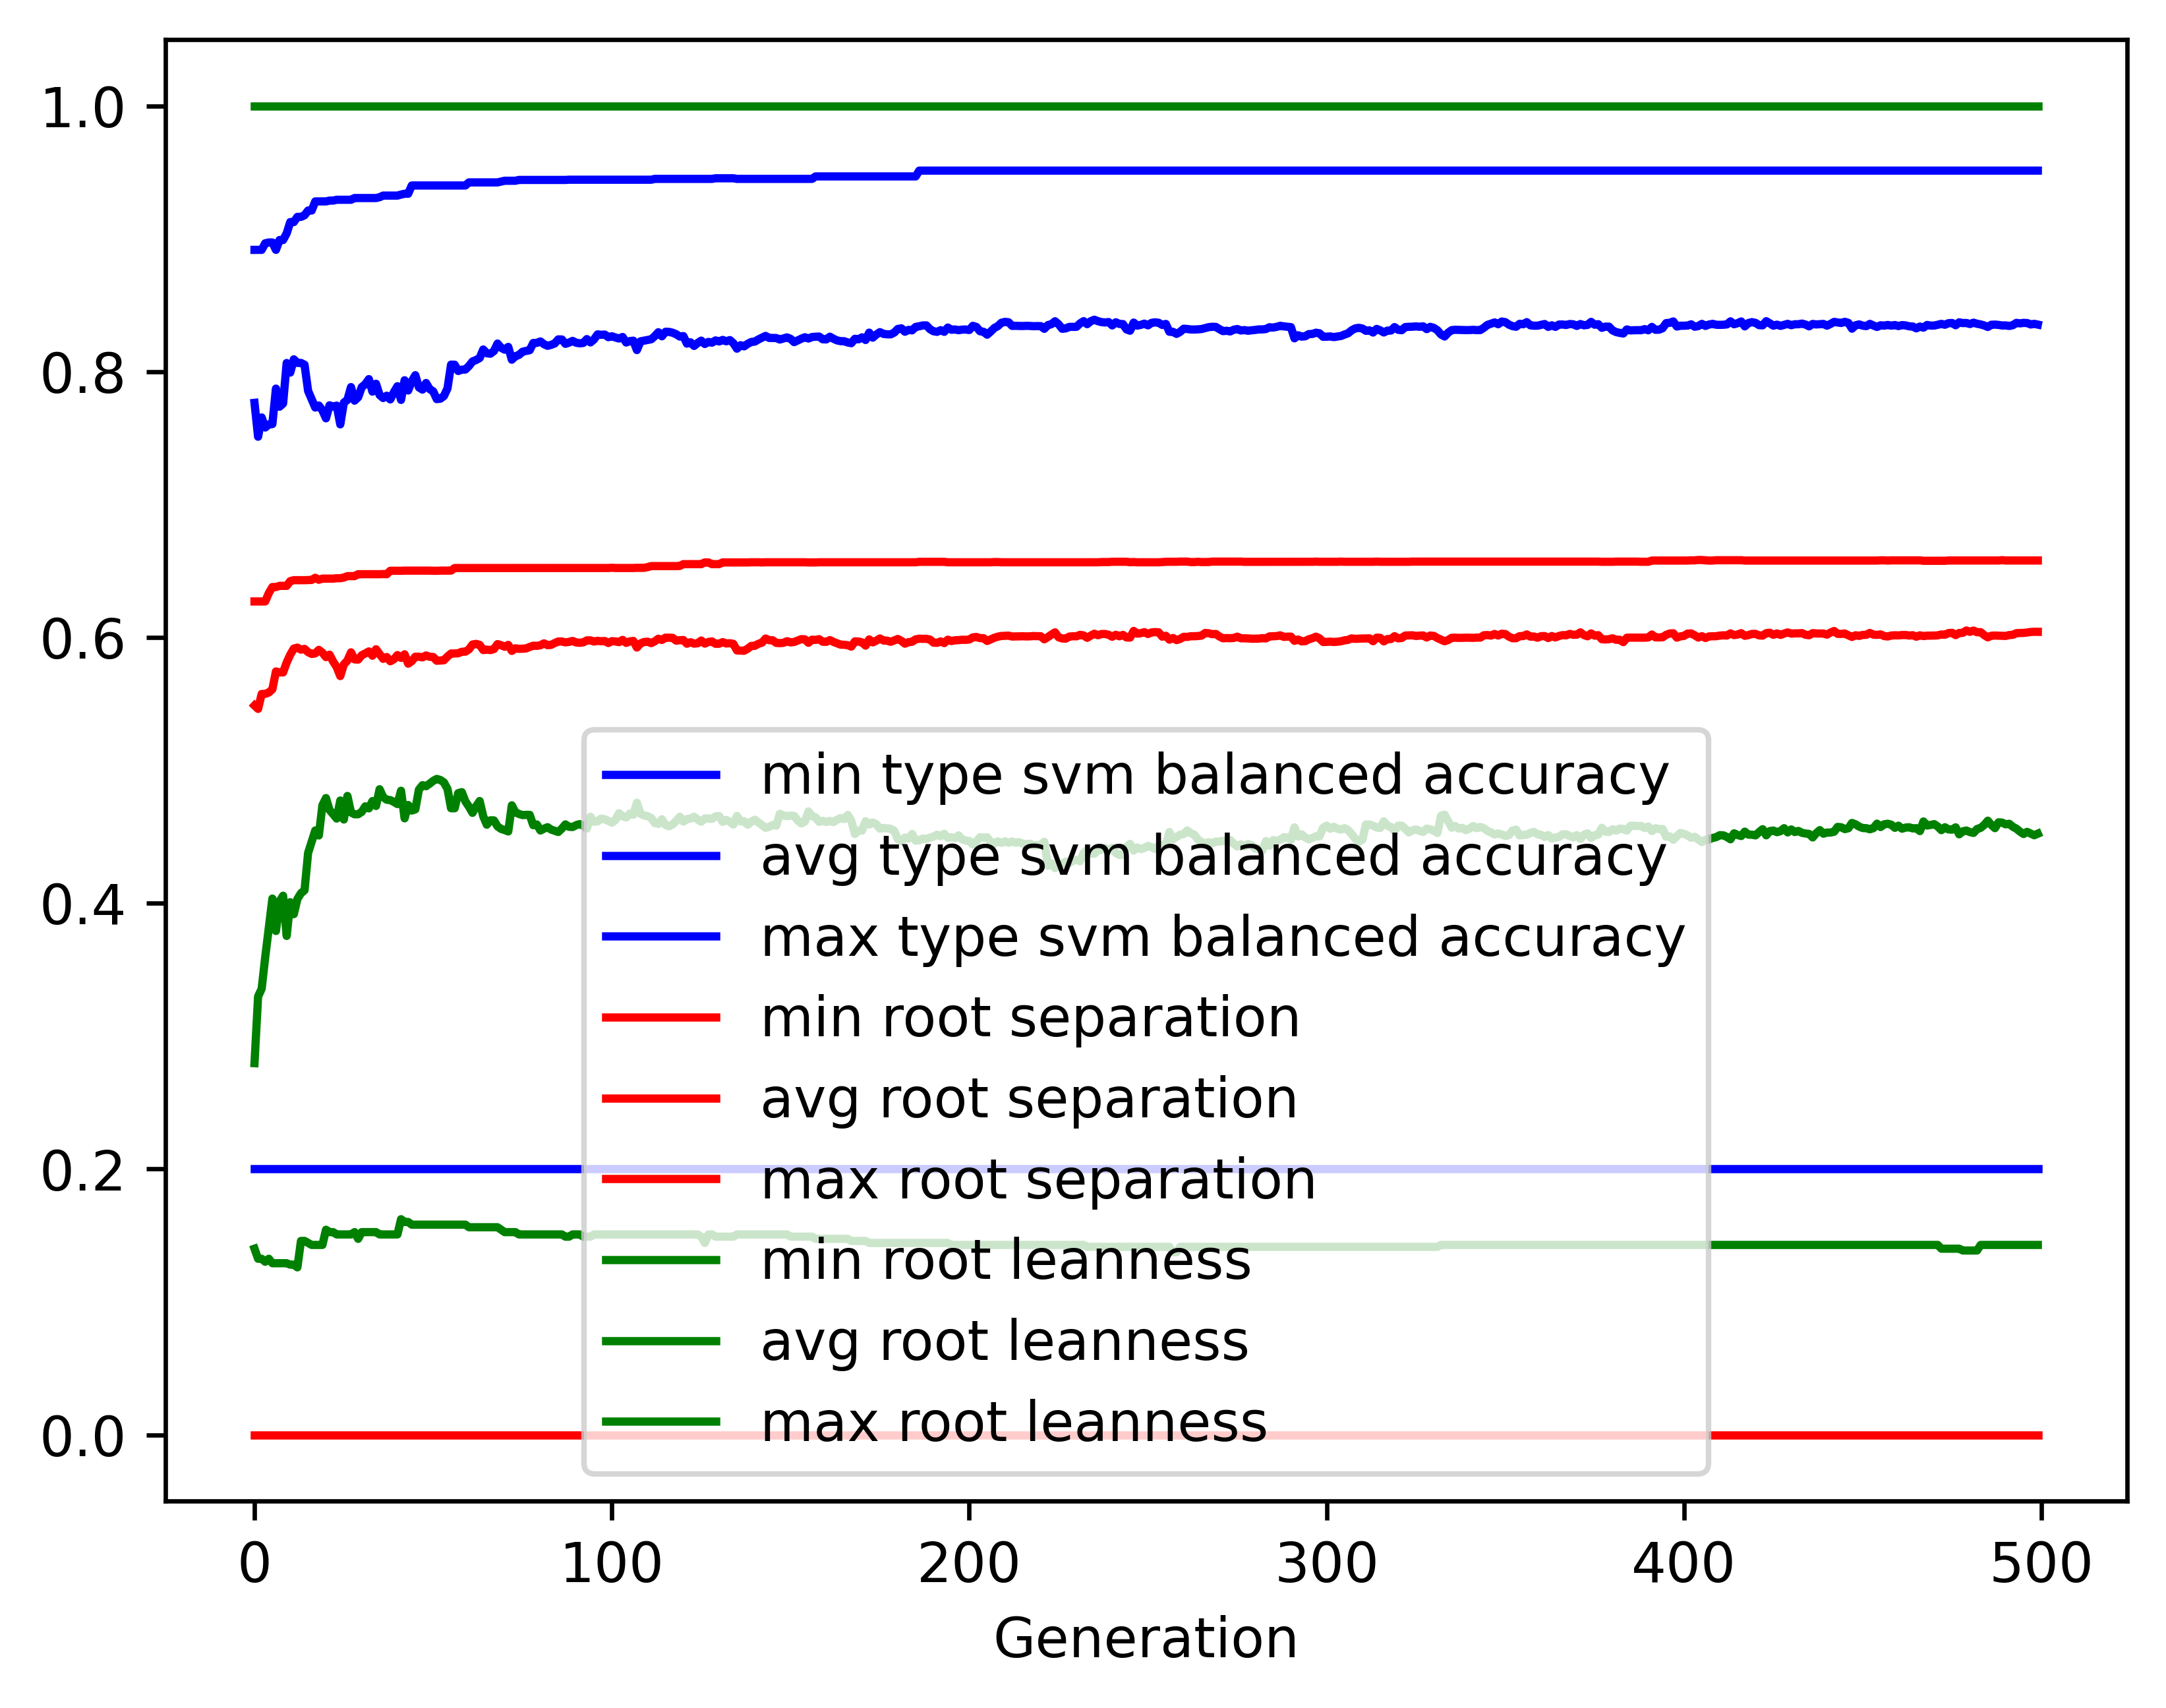

The table this chart was drawn from, first rows:
gen, evals, gen_feats, explored, type svm balanced accuracy_min, type svm balanced accuracy_avg, type svm balanced accuracy_max, type svm balanced accuracy_std, root separation_min, root separation_avg, root separation_max, root separation_std, root leanness_min, root leanness_avg, root leanness_max, root leanness_std
0, 500, 3808, 3808, 0.2, 0.7765, 0.8916, 0.1093, 0.0, 0.5488, 0.6271, 0.06449, 0.14, 0.2796, 1.0, 0.1291
1, 367, 2927, 3955, 0.2, 0.751, 0.8916, 0.1428, 0.0, 0.5462, 0.6271, 0.0803, 0.1325, 0.3298, 1.0, 0.159
2, 364, 1722, 4100, 0.2, 0.7655, 0.8916, 0.1305, 0.0, 0.5574, 0.6271, 0.07033, 0.1325, 0.3356, 1.0, 0.1536
3, 390, 1567, 4260, 0.2, 0.7579, 0.8966, 0.1486, 0.0, 0.5575, 0.6271, 0.08381, 0.1302, 0.3595, 1.0, 0.1741
4, 386, 1171, 4394, 0.2, 0.7602, 0.8972, 0.1425, 0.0, 0.5585, 0.6334, 0.0861, 0.1325, 0.3813, 1.0, 0.1698
5, 371, 974, 4513, 0.2, 0.7605, 0.8972, 0.1299, 0.0, 0.561, 0.6379, 0.08729, 0.1291, 0.4035, 1.0, 0.1606
6, 352, 934, 4626, 0.2, 0.7872, 0.8916, 0.1108, 0.0, 0.5744, 0.6379, 0.0712, 0.1291, 0.3791, 1.0, 0.1458
7, 365, 926, 4731, 0.2, 0.7736, 0.899, 0.1333, 0.0, 0.5737, 0.6388, 0.07781, 0.1291, 0.4014, 1.0, 0.1637
8, 379, 868, 4833, 0.2, 0.776, 0.899, 0.136, 0.0, 0.5737, 0.6388, 0.08151, 0.1291, 0.4056, 1.0, 0.1686
9, 389, 817, 4911, 0.2, 0.8065, 0.904, 0.1146, 0.0, 0.5811, 0.6388, 0.08367, 0.1291, 0.3754, 1.0, 0.1579
10, 380, 820, 4979, 0.2, 0.7993, 0.9125, 0.1106, 0.0, 0.587, 0.6424, 0.07561, 0.128, 0.4008, 1.0, 0.1461
11, 370, 750, 5063, 0.2, 0.8092, 0.9125, 0.116, 0.0, 0.5916, 0.6431, 0.08387, 0.128, 0.3918, 1.0, 0.1557
12, 355, 736, 5120, 0.2, 0.8066, 0.9164, 0.1185, 0.0, 0.5923, 0.6431, 0.08412, 0.126, 0.4032, 1.0, 0.1582
13, 370, 718, 5191, 0.2, 0.8065, 0.9164, 0.1265, 0.0, 0.5908, 0.6431, 0.09196, 0.1459, 0.4075, 1.0, 0.1646
14, 361, 664, 5250, 0.2, 0.8052, 0.9177, 0.1339, 0.0, 0.5914, 0.6431, 0.09623, 0.1459, 0.4097, 1.0, 0.1746
15, 358, 715, 5293, 0.2, 0.7854, 0.9212, 0.1433, 0.0, 0.5889, 0.6432, 0.1071, 0.1443, 0.4379, 1.0, 0.1839
16, 376, 719, 5344, 0.2, 0.7793, 0.9212, 0.1484, 0.0, 0.5876, 0.6433, 0.1107, 0.1429, 0.4464, 1.0, 0.1891
17, 363, 636, 5394, 0.2, 0.773, 0.9281, 0.1591, 0.0, 0.588, 0.6449, 0.1176, 0.1429, 0.4547, 1.0, 0.1948
18, 360, 606, 5447, 0.2, 0.7745, 0.9281, 0.1577, 0.0, 0.5906, 0.6434, 0.1176, 0.1429, 0.451, 1.0, 0.2033
19, 355, 644, 5481, 0.2, 0.7708, 0.9281, 0.1572, 0.0, 0.5885, 0.6442, 0.1202, 0.1429, 0.4737, 1.0, 0.1907
20, 355, 637, 5514, 0.2, 0.7649, 0.9281, 0.1638, 0.0, 0.5852, 0.6442, 0.1287, 0.1543, 0.4791, 1.0, 0.1963
21, 363, 619, 5542, 0.2, 0.7746, 0.9287, 0.1633, 0.0, 0.587, 0.6442, 0.126, 0.1525, 0.4701, 1.0, 0.1961
22, 371, 618, 5563, 0.2, 0.7736, 0.9287, 0.1751, 0.0, 0.5818, 0.6442, 0.1391, 0.1525, 0.467, 1.0, 0.2074
23, 337, 539, 5592, 0.2, 0.7744, 0.9293, 0.186, 0.0, 0.5777, 0.6445, 0.1511, 0.1508, 0.4637, 1.0, 0.2174
24, 387, 621, 5624, 0.2, 0.7603, 0.9293, 0.1936, 0.0, 0.5709, 0.6445, 0.1591, 0.1508, 0.4773, 1.0, 0.2286
25, 352, 562, 5648, 0.2, 0.7767, 0.9293, 0.1843, 0.0, 0.5797, 0.645, 0.1514, 0.1508, 0.463, 1.0, 0.2199
26, 364, 587, 5669, 0.2, 0.7787, 0.9293, 0.1764, 0.0, 0.5826, 0.6461, 0.1469, 0.1508, 0.4807, 1.0, 0.1988
27, 370, 586, 5684, 0.2, 0.7884, 0.9293, 0.1698, 0.0, 0.5888, 0.6461, 0.1402, 0.1508, 0.4683, 1.0, 0.1966
28, 383, 610, 5700, 0.2, 0.7782, 0.9306, 0.1809, 0.0, 0.5834, 0.6461, 0.1498, 0.1525, 0.4669, 1.0, 0.2152
29, 363, 567, 5719, 0.2, 0.7807, 0.9306, 0.1789, 0.0, 0.5833, 0.6476, 0.1472, 0.1474, 0.4669, 1.0, 0.2125
30, 365, 570, 5734, 0.2, 0.7883, 0.9306, 0.1758, 0.0, 0.5866, 0.6476, 0.1453, 0.1525, 0.4687, 1.0, 0.2022
31, 373, 569, 5745, 0.2, 0.7905, 0.9306, 0.1739, 0.0, 0.5879, 0.6476, 0.1429, 0.1525, 0.4729, 1.0, 0.1944
32, 365, 601, 5753, 0.2, 0.7944, 0.9306, 0.1712, 0.0, 0.5895, 0.6476, 0.1404, 0.1525, 0.4713, 1.0, 0.1911
33, 375, 599, 5763, 0.2, 0.7849, 0.9306, 0.1756, 0.0, 0.5862, 0.6476, 0.1452, 0.1525, 0.4768, 1.0, 0.1991
34, 361, 544, 5771, 0.2, 0.7909, 0.9306, 0.1673, 0.0, 0.5911, 0.6476, 0.138, 0.1525, 0.4732, 1.0, 0.1902
35, 348, 535, 5781, 0.2, 0.7824, 0.9312, 0.1716, 0.0, 0.5874, 0.6476, 0.1429, 0.1508, 0.4858, 1.0, 0.1882
36, 368, 538, 5791, 0.2, 0.7801, 0.9325, 0.1803, 0.0, 0.5839, 0.6477, 0.15, 0.1508, 0.4798, 1.0, 0.1991
37, 357, 533, 5794, 0.2, 0.7819, 0.9325, 0.1781, 0.0, 0.5852, 0.6476, 0.1478, 0.1508, 0.4778, 1.0, 0.1986
38, 359, 558, 5801, 0.2, 0.7791, 0.9325, 0.1811, 0.0, 0.582, 0.6501, 0.1498, 0.1508, 0.4776, 1.0, 0.207
39, 370, 565, 5812, 0.2, 0.7845, 0.9325, 0.18, 0.0, 0.5835, 0.6501, 0.1475, 0.1508, 0.4762, 1.0, 0.2031
40, 367, 569, 5824, 0.2, 0.789, 0.9325, 0.1748, 0.0, 0.5867, 0.6501, 0.1428, 0.1508, 0.4746, 1.0, 0.1978
41, 358, 549, 5829, 0.2, 0.7787, 0.9332, 0.177, 0.0, 0.5846, 0.6501, 0.1479, 0.1622, 0.4846, 1.0, 0.2002
42, 371, 547, 5833, 0.2, 0.7935, 0.9338, 0.1797, 0.0, 0.5873, 0.6502, 0.1529, 0.1601, 0.4638, 1.0, 0.1974
43, 357, 555, 5834, 0.2, 0.7858, 0.9338, 0.1897, 0.0, 0.5802, 0.6502, 0.1611, 0.1601, 0.4739, 1.0, 0.2057
44, 360, 550, 5835, 0.2, 0.7927, 0.9401, 0.1863, 0.0, 0.5821, 0.6502, 0.1566, 0.1581, 0.4697, 1.0, 0.2014
45, 364, 555, 5838, 0.2, 0.7973, 0.9401, 0.1796, 0.0, 0.5855, 0.6502, 0.1498, 0.1581, 0.4706, 1.0, 0.1929
46, 375, 580, 5842, 0.2, 0.7881, 0.9401, 0.1761, 0.0, 0.5854, 0.6502, 0.1451, 0.1581, 0.4854, 1.0, 0.193
47, 376, 567, 5847, 0.2, 0.7865, 0.9401, 0.1758, 0.0, 0.585, 0.6502, 0.145, 0.1581, 0.4888, 1.0, 0.1925
48, 361, 557, 5850, 0.2, 0.7914, 0.9401, 0.1708, 0.0, 0.5864, 0.6502, 0.1401, 0.1581, 0.488, 1.0, 0.1865
49, 364, 554, 5851, 0.2, 0.7869, 0.9401, 0.1726, 0.0, 0.5854, 0.6502, 0.1427, 0.1581, 0.4899, 1.0, 0.192
50, 373, 572, 5852, 0.2, 0.7851, 0.9401, 0.1724, 0.0, 0.5853, 0.6501, 0.1427, 0.1581, 0.492, 1.0, 0.1917
51, 368, 551, 5856, 0.2, 0.7793, 0.9401, 0.177, 0.0, 0.5824, 0.6501, 0.1475, 0.1581, 0.4935, 1.0, 0.1988
52, 366, 566, 5860, 0.2, 0.7796, 0.9401, 0.1769, 0.0, 0.5827, 0.6502, 0.1476, 0.1581, 0.4927, 1.0, 0.1987
53, 375, 576, 5861, 0.2, 0.7816, 0.9401, 0.1769, 0.0, 0.5828, 0.6502, 0.1476, 0.1581, 0.4909, 1.0, 0.1987
54, 376, 564, 5863, 0.2, 0.7874, 0.9401, 0.1734, 0.0, 0.5856, 0.6502, 0.1429, 0.1581, 0.486, 1.0, 0.1943
55, 349, 522, 5864, 0.2, 0.8053, 0.9401, 0.1658, 0.0, 0.5879, 0.6503, 0.1455, 0.1581, 0.4715, 1.0, 0.1891
56, 356, 497, 5869, 0.2, 0.8052, 0.9401, 0.1657, 0.0, 0.5879, 0.6522, 0.1455, 0.1581, 0.4714, 1.0, 0.1893
57, 359, 521, 5872, 0.2, 0.8005, 0.9401, 0.1648, 0.0, 0.5881, 0.6522, 0.1456, 0.1581, 0.4828, 1.0, 0.1856
58, 370, 536, 5875, 0.2, 0.8015, 0.9401, 0.163, 0.0, 0.5892, 0.6522, 0.1405, 0.1581, 0.4836, 1.0, 0.1836
59, 370, 570, 5875, 0.2, 0.8016, 0.9401, 0.1684, 0.0, 0.5893, 0.6522, 0.1407, 0.1581, 0.4767, 1.0, 0.191
... 440 more rows
